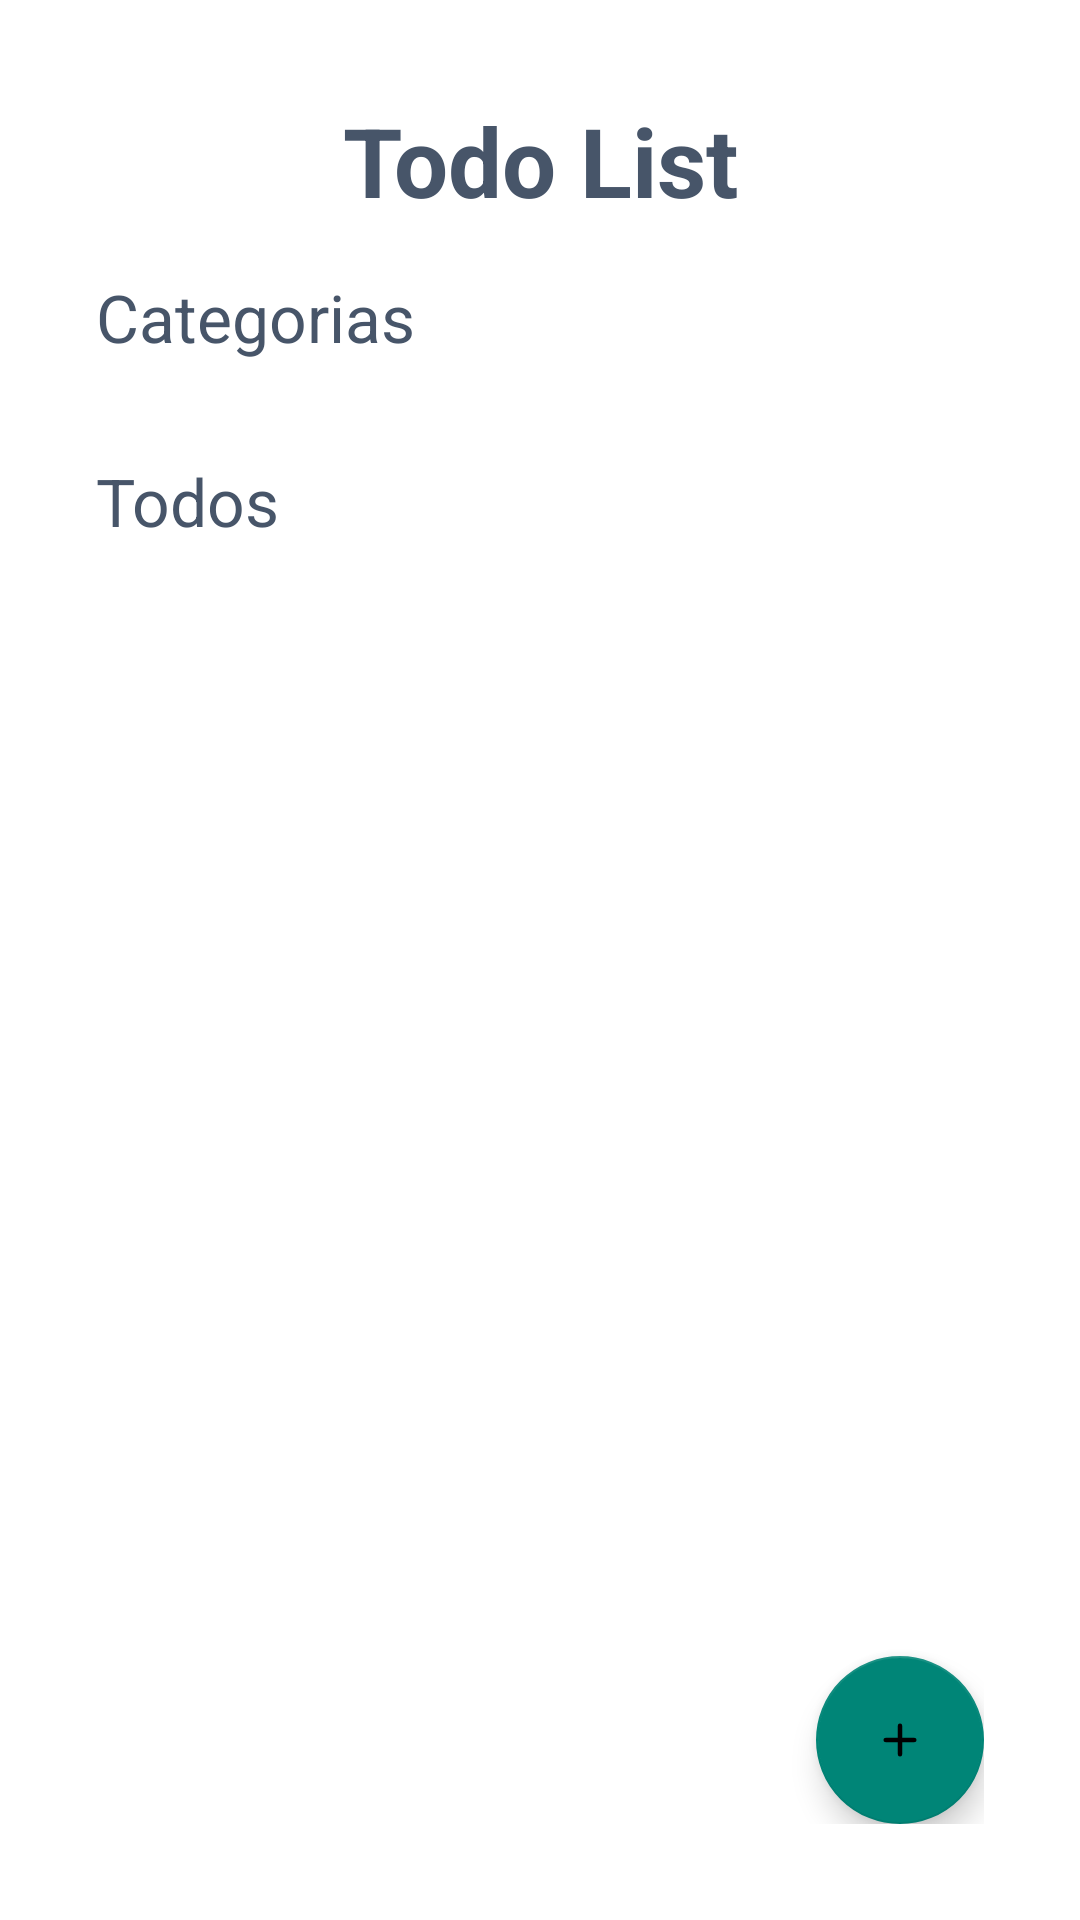

The Android layout XML behind this screen, and the referenced resources:
<!-- AndroidManifest.xml: activity theme Theme.AppCompat.Light -->
<!-- res/layout/activity_todo.xml -->
<?xml version="1.0" encoding="utf-8"?>
<androidx.constraintlayout.widget.ConstraintLayout xmlns:android="http://schemas.android.com/apk/res/android"
    xmlns:app="http://schemas.android.com/apk/res-auto"
    xmlns:tools="http://schemas.android.com/tools"
    android:layout_width="match_parent"
    android:layout_height="match_parent"
    android:background="@color/white"
    android:padding="32dp"
    tools:context=".todoApp.TodoActivity">

    <TextView
        android:id="@+id/tv_todo_title"
        android:layout_width="wrap_content"
        android:layout_height="wrap_content"
        android:text="@string/app_name_todo"
        android:textColor="@color/slate_600"
        android:textSize="32sp"
        android:textStyle="bold"
        app:layout_constraintEnd_toEndOf="parent"
        app:layout_constraintStart_toStartOf="parent"
        app:layout_constraintTop_toTopOf="parent" />

    <TextView
        android:id="@+id/tv_categories"
        android:layout_width="wrap_content"
        android:layout_height="wrap_content"
        android:layout_marginVertical="16dp"
        android:text="@string/todo_categories"
        android:textColor="@color/slate_600"
        android:textSize="22sp"
        app:layout_constraintStart_toStartOf="parent"
        app:layout_constraintTop_toBottomOf="@+id/tv_todo_title"
        tools:text="Categories" />

    <androidx.recyclerview.widget.RecyclerView
        android:id="@+id/rv_todo_categories"
        android:layout_width="match_parent"
        android:layout_height="wrap_content"
        android:layout_marginTop="16dp"
        app:layout_constraintEnd_toEndOf="parent"
        app:layout_constraintStart_toStartOf="parent"
        app:layout_constraintTop_toBottomOf="@id/tv_categories" />

    <TextView
        android:id="@+id/tv_todos"
        android:layout_width="wrap_content"
        android:layout_height="wrap_content"
        android:layout_marginTop="16dp"
        android:layout_marginBottom="16dp"
        android:text="Todos"
        android:textColor="@color/slate_600"
        android:textSize="22sp"
        app:layout_constraintTop_toBottomOf="@id/rv_todo_categories"
        app:layout_constraintStart_toStartOf="parent"
        />

    <androidx.recyclerview.widget.RecyclerView
        android:id="@+id/rv_todos"
        android:layout_width="match_parent"
        android:layout_height="wrap_content"
        android:layout_marginTop="16dp"
        app:layout_constraintEnd_toEndOf="parent"
        app:layout_constraintStart_toStartOf="parent"
        app:layout_constraintTop_toBottomOf="@+id/tv_todos" />

    <com.google.android.material.floatingactionbutton.FloatingActionButton
        android:id="@+id/fab_create_todo"
        android:layout_width="wrap_content"
        android:layout_height="wrap_content"
        android:contentDescription="create a new task"
        android:src="@drawable/ic_add"
        app:layout_constraintBottom_toBottomOf="parent"
        app:layout_constraintEnd_toEndOf="parent" />
</androidx.constraintlayout.widget.ConstraintLayout>
<!-- resources referenced by this layout -->
<resources>
  <color name="slate_600">#475569</color>
  <color name="white">#FFFFFFFF</color>
  <!-- drawable ic_add (drawable) -->
  <vector xmlns:android="http://schemas.android.com/apk/res/android"
      android:width="800dp"
      android:height="800dp"
      android:viewportWidth="25"
      android:viewportHeight="25">
    <path
        android:pathData="M7.5,11.75a0.75,0.75 0,0 0,0 1.5v-1.5ZM12.5,13.25a0.75,0.75 0,0 0,0 -1.5v1.5ZM12.5,11.75a0.75,0.75 0,0 0,0 1.5v-1.5ZM17.5,13.25a0.75,0.75 0,0 0,0 -1.5v1.5ZM13.25,12.5a0.75,0.75 0,0 0,-1.5 0h1.5ZM11.75,17.5a0.75,0.75 0,0 0,1.5 0h-1.5ZM11.75,12.5a0.75,0.75 0,0 0,1.5 0h-1.5ZM13.25,7.5a0.75,0.75 0,0 0,-1.5 0h1.5ZM7.5,13.25h5v-1.5h-5v1.5ZM12.5,13.25h5v-1.5h-5v1.5ZM12.5,12.5h-0.75L11.75,17.5h1.5L13.25,12.5h-0.75ZM13.25,12.5L13.25,7.5h-1.5v5h1.5Z"
        android:fillColor="#000"/>
  </vector>
  <string name="app_name_todo">Todo List</string>
  <string name="todo_categories">Categorias</string>
</resources>
